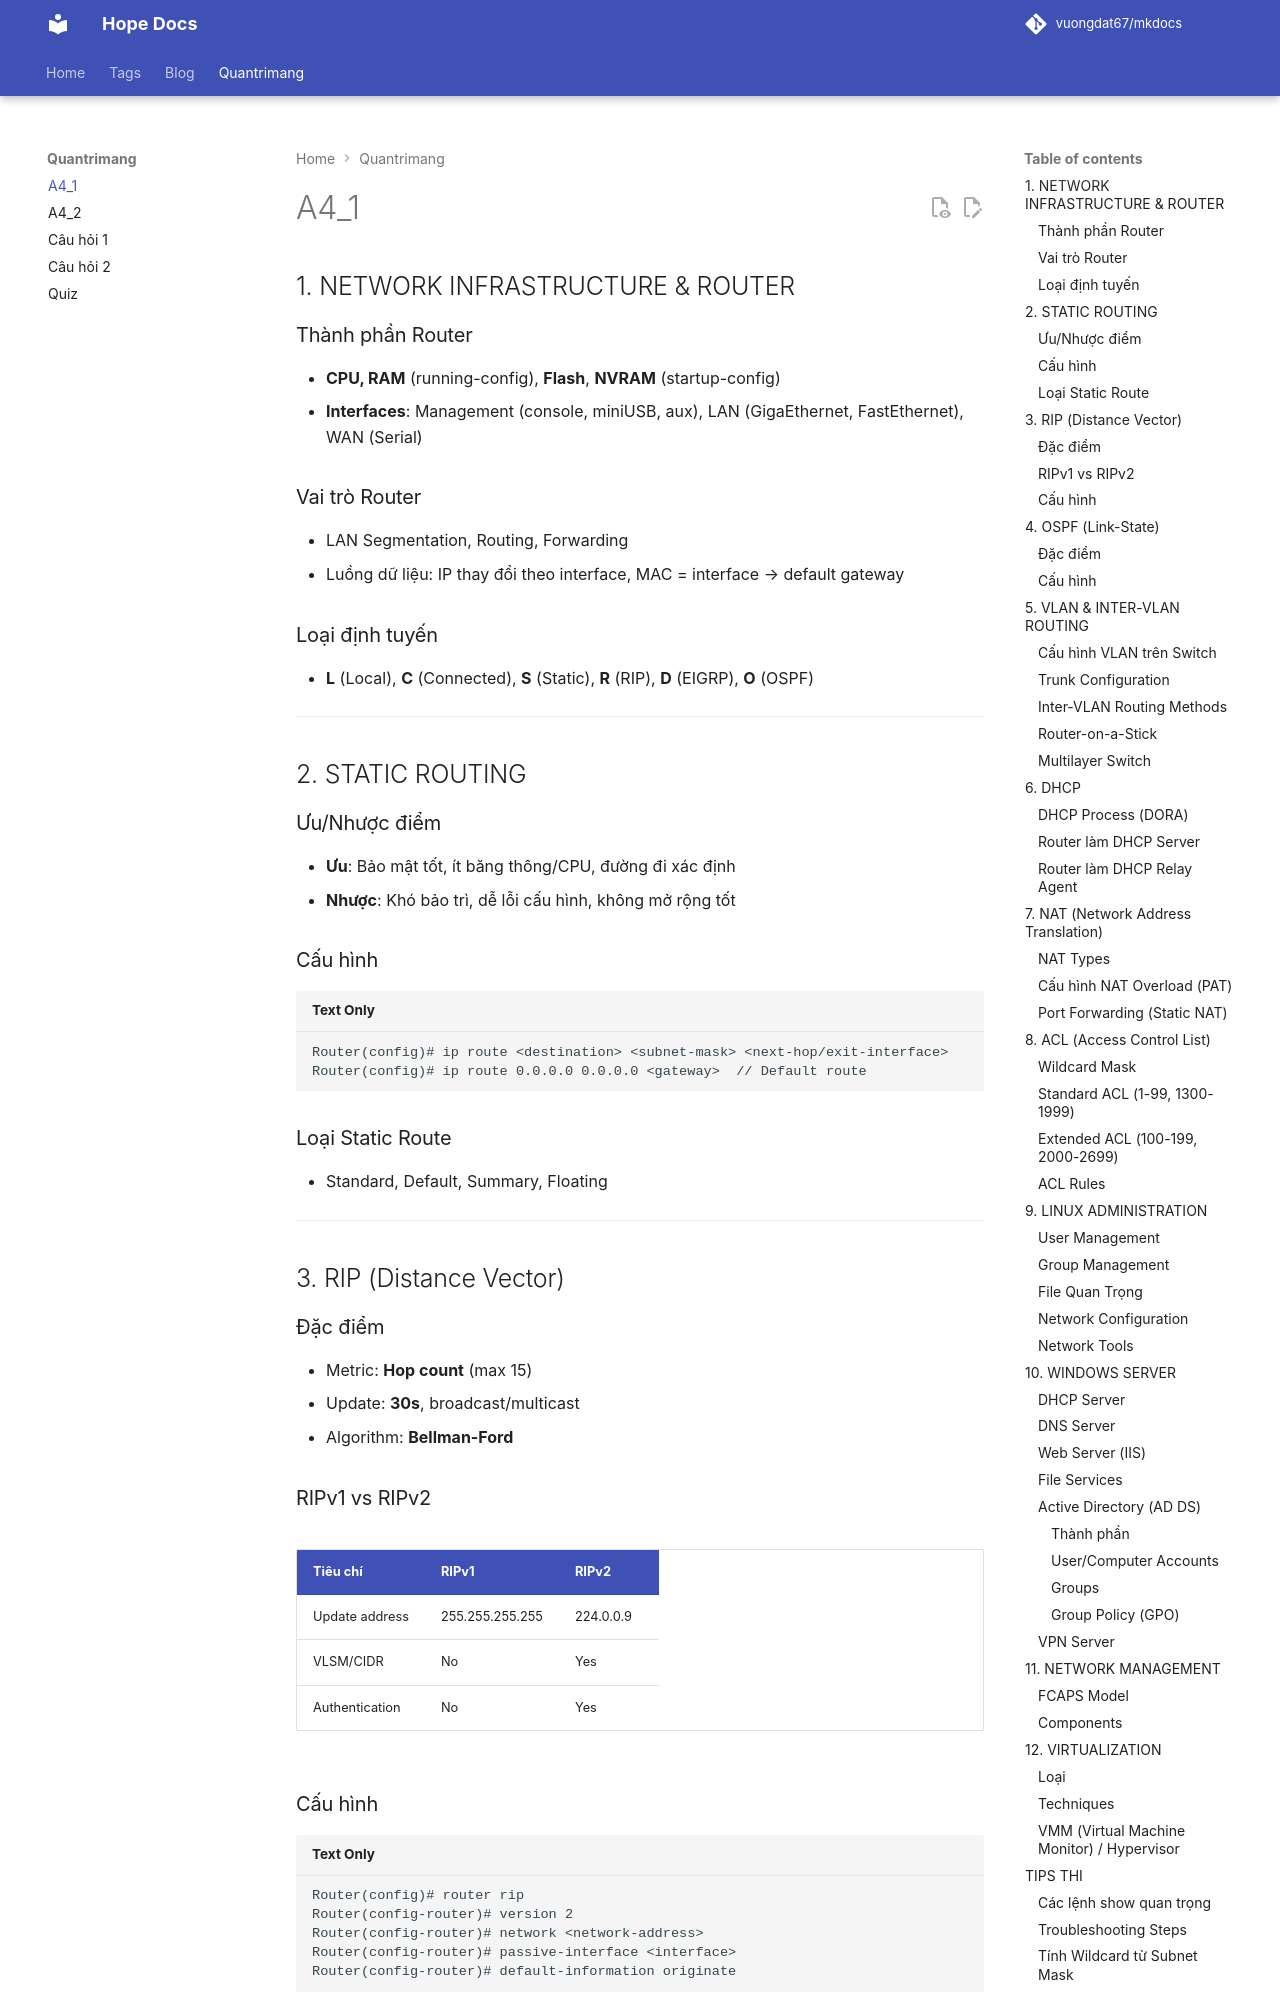

repository: vuongdat67/mkdocs · page: quantrimang/a4_1/index.html · generator: mkdocs

# A4_1

## 1. NETWORK INFRASTRUCTURE & ROUTER

### Thành phần Router
- **CPU, RAM** (running-config), **Flash**, **NVRAM** (startup-config)
- **Interfaces**: Management (console, miniUSB, aux), LAN (GigaEthernet, FastEthernet), WAN (Serial)

### Vai trò Router
- LAN Segmentation, Routing, Forwarding
- Luồng dữ liệu: IP thay đổi theo interface, MAC = interface → default gateway

### Loại định tuyến
- **L** (Local), **C** (Connected), **S** (Static), **R** (RIP), **D** (EIGRP), **O** (OSPF)

---

## 2. STATIC ROUTING

### Ưu/Nhược điểm
- **Ưu**: Bảo mật tốt, ít băng thông/CPU, đường đi xác định
- **Nhược**: Khó bảo trì, dễ lỗi cấu hình, không mở rộng tốt

### Cấu hình
```
Router(config)# ip route <destination> <subnet-mask> <next-hop/exit-interface>
Router(config)# ip route 0.0.0.0 0.0.0.0 <gateway>  // Default route
```

### Loại Static Route
- Standard, Default, Summary, Floating

---

## 3. RIP (Distance Vector)

### Đặc điểm
- Metric: **Hop count** (max 15)
- Update: **30s**, broadcast/multicast
- Algorithm: **Bellman-Ford**

### RIPv1 vs RIPv2
| Tiêu chí | RIPv1 | RIPv2 |
|----------|-------|-------|
| Update address | 255.255.255.255 | 224.0.0.9 |
| VLSM/CIDR | No | Yes |
| Authentication | No | Yes |

### Cấu hình
```
Router(config)# router rip
Router(config-router)# version 2
Router(config-router)# network <network-address>
Router(config-router)# passive-interface <interface>
Router(config-router)# default-information originate
```

---

## 4. OSPF (Link-State)
